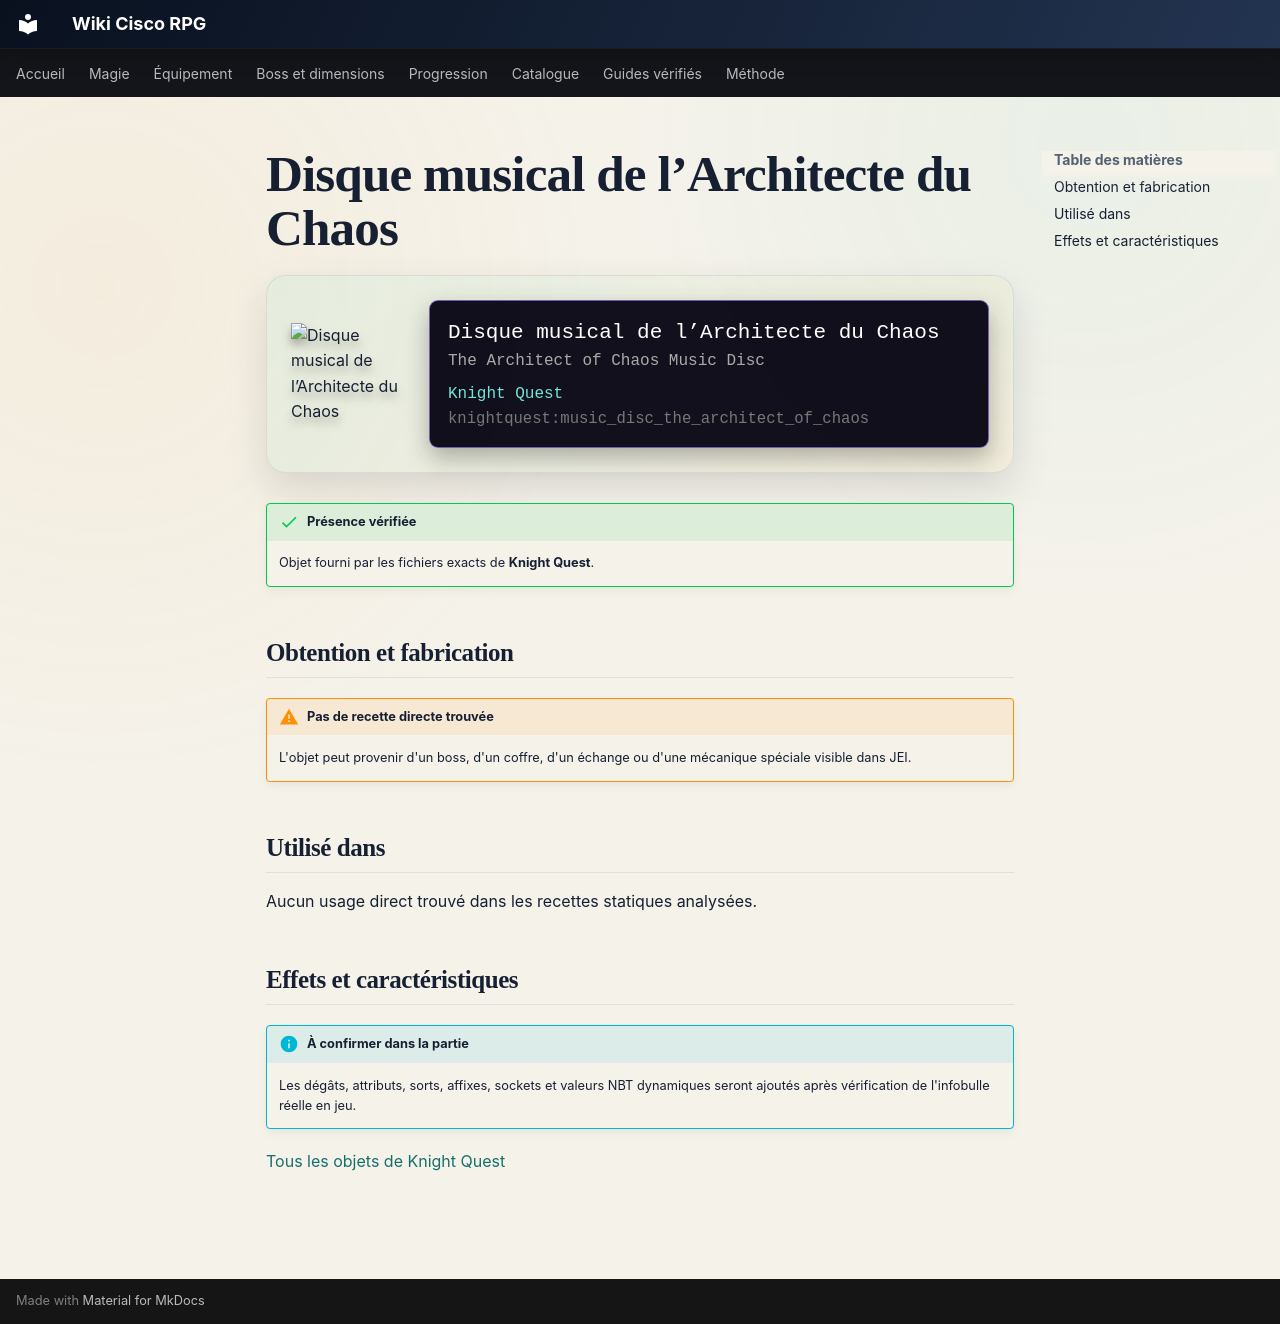

repository: Kloups-Dev/wiki-cisco-rpg · page: catalogue/objets/knightquest/music_disc_the_architect_of_chaos/index.html · generator: mkdocs

# Disque musical de l’Architecte du Chaos

<div class="mc-item-showcase">
<img class="mc-item-icon" src="../../../../assets/generated/items/knightquest/music_disc_the_architect_of_chaos.png" alt="Disque musical de l’Architecte du Chaos">
<div class="mc-tooltip-card">
<div class="mc-tooltip-card__name">Disque musical de l’Architecte du Chaos</div>
<div class="mc-tooltip-card__alias">The Architect of Chaos Music Disc</div>
<div class="mc-tooltip-card__mod">Knight Quest</div>
<div class="mc-tooltip-card__id">knightquest:music_disc_the_architect_of_chaos</div>
</div>
</div>

!!! success "Présence vérifiée"
    Objet fourni par les fichiers exacts de **Knight Quest**.

## Obtention et fabrication

!!! warning "Pas de recette directe trouvée"
    L'objet peut provenir d'un boss, d'un coffre, d'un échange ou d'une mécanique spéciale visible dans JEI.

## Utilisé dans

Aucun usage direct trouvé dans les recettes statiques analysées.

## Effets et caractéristiques

!!! info "À confirmer dans la partie"
    Les dégâts, attributs, sorts, affixes, sockets et valeurs NBT dynamiques seront ajoutés après vérification de l'infobulle réelle en jeu.

[Tous les objets de Knight Quest](../../../contenu/knight-quest.md)
